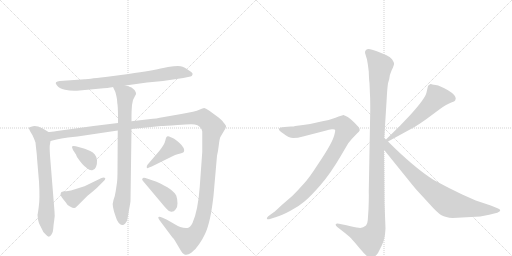
t = 0.00 s
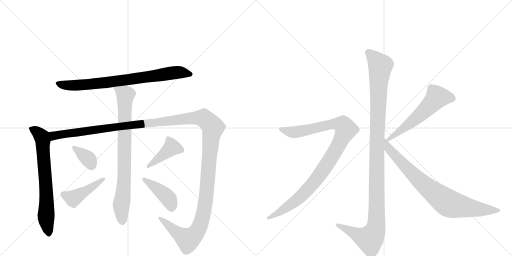
t = 2.07 s
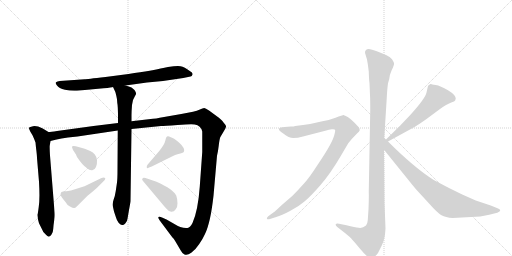
t = 4.14 s
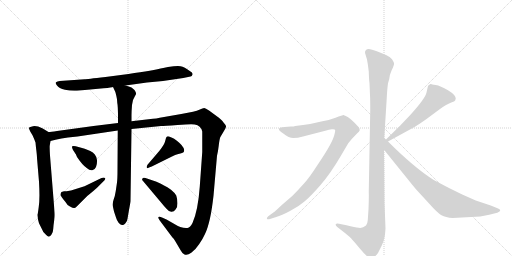
t = 6.22 s
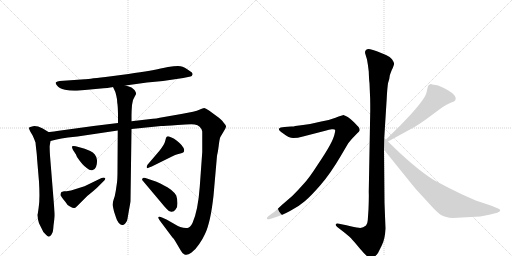
t = 8.29 s
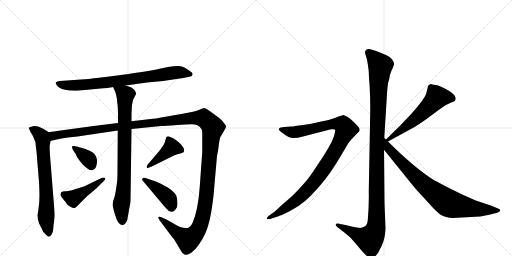
t = 10.36 s

The animated SVG that drew these frames (rendered in a browser with its animation timeline set to each time). Animation: 12 CSS @keyframes rules; one cycle of 10.36 s.

<svg version="1.1" viewBox="0 0 2048 1024" xmlns="http://www.w3.org/2000/svg">
  <g stroke="lightgray" stroke-dasharray="1,1" stroke-width="1" transform="scale(4, 4)">
    <line x1="0" y1="0" x2="256" y2="256"></line>
    <line x1="256" y1="0" x2="0" y2="256"></line>
    <line x1="128" y1="0" x2="128" y2="256"></line>
    <line x1="0" y1="128" x2="256" y2="128"></line>
    <line x1="256" y1="0" x2="512" y2="256"></line>
    <line x1="512" y1="0" x2="256" y2="256"></line>
    <line x1="384" y1="0" x2="384" y2="256"></line>
    <line x1="256" y1="128" x2="512" y2="128"></line>
  </g>
<g transform="scale(1, -1) translate(0, -850)">
   <style type="text/css">
    @keyframes keyframes0 {
      from {
       stroke: black;
       stroke-dashoffset: 787;
       stroke-width: 128;
       }
       72% {
       animation-timing-function: step-end;
       stroke: black;
       stroke-dashoffset: 0;
       stroke-width: 128;
       }
       to {
       stroke: black;
       stroke-width: 1024;
       }
       }
       #make-me-a-hanzi-animation-0 {
         animation: keyframes0 0.890462s both;
         animation-delay: 0.000000s;
         animation-timing-function: linear;
       }
    @keyframes keyframes1 {
      from {
       stroke: black;
       stroke-dashoffset: 697;
       stroke-width: 128;
       }
       69% {
       animation-timing-function: step-end;
       stroke: black;
       stroke-dashoffset: 0;
       stroke-width: 128;
       }
       to {
       stroke: black;
       stroke-width: 1024;
       }
       }
       #make-me-a-hanzi-animation-1 {
         animation: keyframes1 0.817220s both;
         animation-delay: 0.890462s;
         animation-timing-function: linear;
       }
    @keyframes keyframes2 {
      from {
       stroke: black;
       stroke-dashoffset: 1546;
       stroke-width: 128;
       }
       83% {
       animation-timing-function: step-end;
       stroke: black;
       stroke-dashoffset: 0;
       stroke-width: 128;
       }
       to {
       stroke: black;
       stroke-width: 1024;
       }
       }
       #make-me-a-hanzi-animation-2 {
         animation: keyframes2 1.508138s both;
         animation-delay: 1.707682s;
         animation-timing-function: linear;
       }
    @keyframes keyframes3 {
      from {
       stroke: black;
       stroke-dashoffset: 812;
       stroke-width: 128;
       }
       73% {
       animation-timing-function: step-end;
       stroke: black;
       stroke-dashoffset: 0;
       stroke-width: 128;
       }
       to {
       stroke: black;
       stroke-width: 1024;
       }
       }
       #make-me-a-hanzi-animation-3 {
         animation: keyframes3 0.910807s both;
         animation-delay: 3.215820s;
         animation-timing-function: linear;
       }
    @keyframes keyframes4 {
      from {
       stroke: black;
       stroke-dashoffset: 359;
       stroke-width: 128;
       }
       54% {
       animation-timing-function: step-end;
       stroke: black;
       stroke-dashoffset: 0;
       stroke-width: 128;
       }
       to {
       stroke: black;
       stroke-width: 1024;
       }
       }
       #make-me-a-hanzi-animation-4 {
         animation: keyframes4 0.542155s both;
         animation-delay: 4.126628s;
         animation-timing-function: linear;
       }
    @keyframes keyframes5 {
      from {
       stroke: black;
       stroke-dashoffset: 441;
       stroke-width: 128;
       }
       59% {
       animation-timing-function: step-end;
       stroke: black;
       stroke-dashoffset: 0;
       stroke-width: 128;
       }
       to {
       stroke: black;
       stroke-width: 1024;
       }
       }
       #make-me-a-hanzi-animation-5 {
         animation: keyframes5 0.608887s both;
         animation-delay: 4.668783s;
         animation-timing-function: linear;
       }
    @keyframes keyframes6 {
      from {
       stroke: black;
       stroke-dashoffset: 418;
       stroke-width: 128;
       }
       58% {
       animation-timing-function: step-end;
       stroke: black;
       stroke-dashoffset: 0;
       stroke-width: 128;
       }
       to {
       stroke: black;
       stroke-width: 1024;
       }
       }
       #make-me-a-hanzi-animation-6 {
         animation: keyframes6 0.590169s both;
         animation-delay: 5.277669s;
         animation-timing-function: linear;
       }
    @keyframes keyframes7 {
      from {
       stroke: black;
       stroke-dashoffset: 415;
       stroke-width: 128;
       }
       57% {
       animation-timing-function: step-end;
       stroke: black;
       stroke-dashoffset: 0;
       stroke-width: 128;
       }
       to {
       stroke: black;
       stroke-width: 1024;
       }
       }
       #make-me-a-hanzi-animation-7 {
         animation: keyframes7 0.587728s both;
         animation-delay: 5.867839s;
         animation-timing-function: linear;
       }
    @keyframes keyframes8 {
      from {
       stroke: black;
       stroke-dashoffset: 1170;
       stroke-width: 128;
       }
       79% {
       animation-timing-function: step-end;
       stroke: black;
       stroke-dashoffset: 0;
       stroke-width: 128;
       }
       to {
       stroke: black;
       stroke-width: 1024;
       }
       }
       #make-me-a-hanzi-animation-8 {
         animation: keyframes8 1.202148s both;
         animation-delay: 6.455566s;
         animation-timing-function: linear;
       }
    @keyframes keyframes9 {
      from {
       stroke: black;
       stroke-dashoffset: 1010;
       stroke-width: 128;
       }
       77% {
       animation-timing-function: step-end;
       stroke: black;
       stroke-dashoffset: 0;
       stroke-width: 128;
       }
       to {
       stroke: black;
       stroke-width: 1024;
       }
       }
       #make-me-a-hanzi-animation-9 {
         animation: keyframes9 1.071940s both;
         animation-delay: 7.657715s;
         animation-timing-function: linear;
       }
    @keyframes keyframes10 {
      from {
       stroke: black;
       stroke-dashoffset: 575;
       stroke-width: 128;
       }
       65% {
       animation-timing-function: step-end;
       stroke: black;
       stroke-dashoffset: 0;
       stroke-width: 128;
       }
       to {
       stroke: black;
       stroke-width: 1024;
       }
       }
       #make-me-a-hanzi-animation-10 {
         animation: keyframes10 0.717936s both;
         animation-delay: 8.729655s;
         animation-timing-function: linear;
       }
    @keyframes keyframes11 {
      from {
       stroke: black;
       stroke-dashoffset: 812;
       stroke-width: 128;
       }
       73% {
       animation-timing-function: step-end;
       stroke: black;
       stroke-dashoffset: 0;
       stroke-width: 128;
       }
       to {
       stroke: black;
       stroke-width: 1024;
       }
       }
       #make-me-a-hanzi-animation-11 {
         animation: keyframes11 0.910807s both;
         animation-delay: 9.447591s;
         animation-timing-function: linear;
       }
</style>
<path d="M 502 508 L 588 520 L 652 526 L 733 538 L 762 544 Q 768 545 770 552 Q 773 558 759 566 Q 738 582 722 585 Q 707 587 672 582 L 653 578 Q 614 569 514 554 L 422 542 Q 345 533 339 533 L 239 526 Q 229 525 224 521 Q 220 517 228 508 Q 235 497 260 491 Q 286 485 318 488 L 414 497 Q 449 500 452 502 L 502 508 Z" fill="lightgray"></path> 
<path d="M 150 -9 L 152 -28 L 156 -43 L 167 -65 Q 171 -78 183 -88 Q 196 -105 206 -88 Q 212 -82 213 -65 Q 214 -49 217 -30 Q 220 -11 218 4 L 200 228 Q 198 262 199 268 L 202 286 C 207 314 207 314 194 322 L 171 336 Q 146 348 132 345 Q 118 342 117 340 Q 113 339 121 324 L 130 309 Q 138 292 142 280 L 144 259 Q 148 229 148 218 L 156 123 Q 160 54 155 23 Q 151 -8 150 -9 Z" fill="lightgray"></path> 
<path d="M 202 286 L 222 291 Q 245 296 272 300 L 310 304 L 471 328 L 526 334 L 644 346 Q 656 346 710 350 Q 764 354 779 352 Q 803 349 809 324 L 809 242 L 799 103 Q 792 7 770 -42 Q 761 -60 750 -62 Q 727 -65 694 -44 L 666 -28 L 648 -20 Q 638 -15 634 -18 Q 631 -21 639 -32 L 689 -99 Q 695 -104 700 -113 L 723 -152 Q 731 -167 738 -168 Q 749 -173 765 -161 Q 782 -149 797 -126 Q 812 -104 820 -86 Q 842 -41 854 67 L 868 227 Q 872 242 875 268 Q 878 294 881 301 L 894 323 Q 903 338 904 343 Q 906 347 894 360 Q 887 371 866 386 L 836 408 Q 822 417 817 418 Q 812 418 797 411 Q 783 404 725 394 L 639 379 Q 634 377 594 373 L 526 365 L 472 358 L 374 346 L 228 326 Q 203 322 194 322 C 164 318 173 279 202 286 Z" fill="lightgray"></path> 
<path d="M 471 328 L 470 171 Q 470 134 468 120 L 463 86 Q 460 65 454 50 Q 449 35 452 22 L 456 4 L 464 -20 Q 466 -29 475 -42 Q 483 -50 488 -50 Q 494 -51 501 -44 Q 509 -37 510 -25 L 516 10 Q 522 42 522 46 L 526 334 L 526 365 L 526 390 Q 526 404 528 430 L 532 450 L 540 466 Q 545 473 544 478 Q 543 482 538 490 L 526 500 Q 516 504 502 508 C 473 517 440 528 452 502 L 460 485 Q 463 480 468 453 L 469 439 Q 472 425 472 379 L 472 358 L 471 328 Z" fill="lightgray"></path> 
<path d="M 339 255 L 303 265 Q 293 267 289 265 Q 286 262 292 250 L 300 238 Q 300 237 303 234 L 308 222 Q 331 188 347 178 Q 359 167 369 169 Q 379 170 384 182 Q 389 194 388 210 Q 384 237 361 246 L 339 255 Z" fill="lightgray"></path> 
<path d="M 406 138 L 338 105 L 284 88 L 272 86 Q 269 85 256 85 L 246 82 Q 244 80 242 73 Q 241 66 262 42 Q 267 31 280 24 Q 294 16 298 18 Q 302 19 309 26 L 349 66 Q 381 92 387 98 L 414 125 Q 424 134 420 138 Q 416 142 406 138 Z" fill="lightgray"></path> 
<path d="M 596 180 L 607 184 L 690 225 Q 701 231 710 233 L 725 237 Q 735 240 736 244 Q 740 258 717 279 Q 694 299 681 302 Q 674 306 668 304 Q 664 302 661 287 Q 658 272 637 246 L 590 191 Q 586 184 587 180 Q 588 175 596 180 Z" fill="lightgray"></path> 
<path d="M 572 126 L 646 38 Q 658 23 667 14 Q 675 4 685 3 Q 695 2 703 13 Q 710 20 710 37 Q 710 53 705 68 Q 700 78 684 91 Q 669 103 656 108 Q 646 115 626 123 L 582 138 Q 572 141 570 136 Q 566 132 572 126 Z" fill="lightgray"></path> 
<path d="M 1537 298 L 1547 458 Q 1549 496 1552 517 L 1557 534 Q 1557 548 1567 570 Q 1578 592 1576 597 Q 1575 602 1568 613 Q 1561 623 1544 630 L 1510 644 Q 1476 658 1469 653 Q 1465 652 1461 646 Q 1459 639 1462 632 L 1468 612 Q 1472 591 1475 564 Q 1476 531 1478 517 L 1480 469 Q 1481 454 1481 410 L 1475 82 Q 1476 65 1474 13 L 1471 -31 Q 1470 -46 1464 -52 Q 1450 -64 1435 -61 Q 1421 -59 1386 -51 L 1356 -45 Q 1346 -42 1343 -47 Q 1341 -52 1349 -58 L 1380 -82 Q 1401 -99 1405 -104 Q 1410 -109 1441 -146 Q 1473 -184 1484 -184 Q 1494 -185 1512 -162 L 1527 -132 Q 1540 -107 1542 -64 L 1538 39 L 1536 251 L 1537 298 Z" fill="lightgray"></path> 
<path d="M 1083 -25 L 1105 -18 Q 1126 -12 1160 6 Q 1195 24 1219 45 Q 1244 66 1283 111 Q 1322 156 1363 226 L 1393 277 L 1407 294 L 1429 317 Q 1437 324 1439 329 Q 1439 336 1435 341 Q 1431 346 1416 361 Q 1402 375 1391 382 L 1381 387 Q 1379 387 1377 389 L 1375 390 Q 1370 390 1342 379 Q 1314 368 1285 364 Q 1250 355 1212 350 L 1181 346 Q 1176 344 1164 344 L 1138 342 Q 1120 341 1116 335 Q 1113 328 1133 316 Q 1156 298 1173 298 Q 1191 298 1212 304 L 1305 328 Q 1315 332 1327 333 Q 1339 334 1340 331 Q 1342 328 1338 313 Q 1335 298 1320 270 Q 1305 242 1270 190 Q 1236 137 1215 115 Q 1195 92 1169 66 L 1125 28 Q 1098 2 1095 1 L 1077 -12 Q 1065 -21 1068 -25 Q 1069 -29 1083 -25 Z" fill="lightgray"></path> 
<path d="M 1712 506 L 1706 480 Q 1701 456 1641 390 L 1601 348 L 1544 292 C 1523 271 1526 270 1552 284 L 1660 343 Q 1672 350 1706 374 L 1760 414 Q 1787 433 1803 439 Q 1820 445 1821 449 L 1823 456 Q 1823 470 1792 489 Q 1761 507 1743 510 Q 1726 512 1724 514 L 1722 514 Q 1712 508 1712 506 Z" fill="lightgray"></path> 
<path d="M 1544 292 L 1537 298 C 1515 318 1517 274 1536 251 L 1628 137 Q 1664 92 1674 82 L 1720 32 Q 1750 -2 1766 -11 Q 1782 -20 1811 -22 L 1921 -16 L 1957 -9 L 1989 -1 Q 2001 4 2001 8 Q 2001 13 1990 17 L 1963 28 L 1903 48 L 1849 72 Q 1796 97 1735 130 Q 1656 180 1552 284 L 1544 292 Z" fill="lightgray"></path> 
      <clipPath id="make-me-a-hanzi-clip-0">
      <path d="M 502 508 L 588 520 L 652 526 L 733 538 L 762 544 Q 768 545 770 552 Q 773 558 759 566 Q 738 582 722 585 Q 707 587 672 582 L 653 578 Q 614 569 514 554 L 422 542 Q 345 533 339 533 L 239 526 Q 229 525 224 521 Q 220 517 228 508 Q 235 497 260 491 Q 286 485 318 488 L 414 497 Q 449 500 452 502 L 502 508 Z" fill="lightgray"></path>
      </clipPath>
      <path clip-path="url(#make-me-a-hanzi-clip-0)" d="M 234 517 L 258 509 L 295 508 L 422 519 L 716 561 L 760 554 " fill="none" id="make-me-a-hanzi-animation-0" stroke-dasharray="659 1318" stroke-linecap="round"></path>

      <clipPath id="make-me-a-hanzi-clip-1">
      <path d="M 150 -9 L 152 -28 L 156 -43 L 167 -65 Q 171 -78 183 -88 Q 196 -105 206 -88 Q 212 -82 213 -65 Q 214 -49 217 -30 Q 220 -11 218 4 L 200 228 Q 198 262 199 268 L 202 286 C 207 314 207 314 194 322 L 171 336 Q 146 348 132 345 Q 118 342 117 340 Q 113 339 121 324 L 130 309 Q 138 292 142 280 L 144 259 Q 148 229 148 218 L 156 123 Q 160 54 155 23 Q 151 -8 150 -9 Z" fill="lightgray"></path>
      </clipPath>
      <path clip-path="url(#make-me-a-hanzi-clip-1)" d="M 127 335 L 154 317 L 172 286 L 186 69 L 185 -27 L 195 -85 " fill="none" id="make-me-a-hanzi-animation-1" stroke-dasharray="569 1138" stroke-linecap="round"></path>

      <clipPath id="make-me-a-hanzi-clip-2">
      <path d="M 202 286 L 222 291 Q 245 296 272 300 L 310 304 L 471 328 L 526 334 L 644 346 Q 656 346 710 350 Q 764 354 779 352 Q 803 349 809 324 L 809 242 L 799 103 Q 792 7 770 -42 Q 761 -60 750 -62 Q 727 -65 694 -44 L 666 -28 L 648 -20 Q 638 -15 634 -18 Q 631 -21 639 -32 L 689 -99 Q 695 -104 700 -113 L 723 -152 Q 731 -167 738 -168 Q 749 -173 765 -161 Q 782 -149 797 -126 Q 812 -104 820 -86 Q 842 -41 854 67 L 868 227 Q 872 242 875 268 Q 878 294 881 301 L 894 323 Q 903 338 904 343 Q 906 347 894 360 Q 887 371 866 386 L 836 408 Q 822 417 817 418 Q 812 418 797 411 Q 783 404 725 394 L 639 379 Q 634 377 594 373 L 526 365 L 472 358 L 374 346 L 228 326 Q 203 322 194 322 C 164 318 173 279 202 286 Z" fill="lightgray"></path>
      </clipPath>
      <path clip-path="url(#make-me-a-hanzi-clip-2)" d="M 198 317 L 214 307 L 760 377 L 814 378 L 829 367 L 852 340 L 844 304 L 825 60 L 797 -60 L 769 -98 L 751 -109 L 640 -24 " fill="none" id="make-me-a-hanzi-animation-2" stroke-dasharray="1418 2836" stroke-linecap="round"></path>

      <clipPath id="make-me-a-hanzi-clip-3">
      <path d="M 471 328 L 470 171 Q 470 134 468 120 L 463 86 Q 460 65 454 50 Q 449 35 452 22 L 456 4 L 464 -20 Q 466 -29 475 -42 Q 483 -50 488 -50 Q 494 -51 501 -44 Q 509 -37 510 -25 L 516 10 Q 522 42 522 46 L 526 334 L 526 365 L 526 390 Q 526 404 528 430 L 532 450 L 540 466 Q 545 473 544 478 Q 543 482 538 490 L 526 500 Q 516 504 502 508 C 473 517 440 528 452 502 L 460 485 Q 463 480 468 453 L 469 439 Q 472 425 472 379 L 472 358 L 471 328 Z" fill="lightgray"></path>
      </clipPath>
      <path clip-path="url(#make-me-a-hanzi-clip-3)" d="M 459 500 L 501 468 L 497 130 L 485 31 L 489 -34 " fill="none" id="make-me-a-hanzi-animation-3" stroke-dasharray="684 1368" stroke-linecap="round"></path>

      <clipPath id="make-me-a-hanzi-clip-4">
      <path d="M 339 255 L 303 265 Q 293 267 289 265 Q 286 262 292 250 L 300 238 Q 300 237 303 234 L 308 222 Q 331 188 347 178 Q 359 167 369 169 Q 379 170 384 182 Q 389 194 388 210 Q 384 237 361 246 L 339 255 Z" fill="lightgray"></path>
      </clipPath>
      <path clip-path="url(#make-me-a-hanzi-clip-4)" d="M 296 259 L 354 214 L 366 187 " fill="none" id="make-me-a-hanzi-animation-4" stroke-dasharray="231 462" stroke-linecap="round"></path>

      <clipPath id="make-me-a-hanzi-clip-5">
      <path d="M 406 138 L 338 105 L 284 88 L 272 86 Q 269 85 256 85 L 246 82 Q 244 80 242 73 Q 241 66 262 42 Q 267 31 280 24 Q 294 16 298 18 Q 302 19 309 26 L 349 66 Q 381 92 387 98 L 414 125 Q 424 134 420 138 Q 416 142 406 138 Z" fill="lightgray"></path>
      </clipPath>
      <path clip-path="url(#make-me-a-hanzi-clip-5)" d="M 254 73 L 292 56 L 413 133 " fill="none" id="make-me-a-hanzi-animation-5" stroke-dasharray="313 626" stroke-linecap="round"></path>

      <clipPath id="make-me-a-hanzi-clip-6">
      <path d="M 596 180 L 607 184 L 690 225 Q 701 231 710 233 L 725 237 Q 735 240 736 244 Q 740 258 717 279 Q 694 299 681 302 Q 674 306 668 304 Q 664 302 661 287 Q 658 272 637 246 L 590 191 Q 586 184 587 180 Q 588 175 596 180 Z" fill="lightgray"></path>
      </clipPath>
      <path clip-path="url(#make-me-a-hanzi-clip-6)" d="M 725 249 L 687 261 L 592 185 " fill="none" id="make-me-a-hanzi-animation-6" stroke-dasharray="290 580" stroke-linecap="round"></path>

      <clipPath id="make-me-a-hanzi-clip-7">
      <path d="M 572 126 L 646 38 Q 658 23 667 14 Q 675 4 685 3 Q 695 2 703 13 Q 710 20 710 37 Q 710 53 705 68 Q 700 78 684 91 Q 669 103 656 108 Q 646 115 626 123 L 582 138 Q 572 141 570 136 Q 566 132 572 126 Z" fill="lightgray"></path>
      </clipPath>
      <path clip-path="url(#make-me-a-hanzi-clip-7)" d="M 577 132 L 669 62 L 686 22 " fill="none" id="make-me-a-hanzi-animation-7" stroke-dasharray="287 574" stroke-linecap="round"></path>

      <clipPath id="make-me-a-hanzi-clip-8">
      <path d="M 1537 298 L 1547 458 Q 1549 496 1552 517 L 1557 534 Q 1557 548 1567 570 Q 1578 592 1576 597 Q 1575 602 1568 613 Q 1561 623 1544 630 L 1510 644 Q 1476 658 1469 653 Q 1465 652 1461 646 Q 1459 639 1462 632 L 1468 612 Q 1472 591 1475 564 Q 1476 531 1478 517 L 1480 469 Q 1481 454 1481 410 L 1475 82 Q 1476 65 1474 13 L 1471 -31 Q 1470 -46 1464 -52 Q 1450 -64 1435 -61 Q 1421 -59 1386 -51 L 1356 -45 Q 1346 -42 1343 -47 Q 1341 -52 1349 -58 L 1380 -82 Q 1401 -99 1405 -104 Q 1410 -109 1441 -146 Q 1473 -184 1484 -184 Q 1494 -185 1512 -162 L 1527 -132 Q 1540 -107 1542 -64 L 1538 39 L 1536 251 L 1537 298 Z" fill="lightgray"></path>
      </clipPath>
      <path clip-path="url(#make-me-a-hanzi-clip-8)" d="M 1473 640 L 1521 587 L 1508 307 L 1504 -58 L 1497 -82 L 1479 -107 L 1350 -50 " fill="none" id="make-me-a-hanzi-animation-8" stroke-dasharray="1042 2084" stroke-linecap="round"></path>

      <clipPath id="make-me-a-hanzi-clip-9">
      <path d="M 1083 -25 L 1105 -18 Q 1126 -12 1160 6 Q 1195 24 1219 45 Q 1244 66 1283 111 Q 1322 156 1363 226 L 1393 277 L 1407 294 L 1429 317 Q 1437 324 1439 329 Q 1439 336 1435 341 Q 1431 346 1416 361 Q 1402 375 1391 382 L 1381 387 Q 1379 387 1377 389 L 1375 390 Q 1370 390 1342 379 Q 1314 368 1285 364 Q 1250 355 1212 350 L 1181 346 Q 1176 344 1164 344 L 1138 342 Q 1120 341 1116 335 Q 1113 328 1133 316 Q 1156 298 1173 298 Q 1191 298 1212 304 L 1305 328 Q 1315 332 1327 333 Q 1339 334 1340 331 Q 1342 328 1338 313 Q 1335 298 1320 270 Q 1305 242 1270 190 Q 1236 137 1215 115 Q 1195 92 1169 66 L 1125 28 Q 1098 2 1095 1 L 1077 -12 Q 1065 -21 1068 -25 Q 1069 -29 1083 -25 Z" fill="lightgray"></path>
      </clipPath>
      <path clip-path="url(#make-me-a-hanzi-clip-9)" d="M 1123 333 L 1178 321 L 1343 355 L 1373 349 L 1384 332 L 1334 233 L 1245 108 L 1179 44 L 1076 -21 " fill="none" id="make-me-a-hanzi-animation-9" stroke-dasharray="882 1764" stroke-linecap="round"></path>

      <clipPath id="make-me-a-hanzi-clip-10">
      <path d="M 1712 506 L 1706 480 Q 1701 456 1641 390 L 1601 348 L 1544 292 C 1523 271 1526 270 1552 284 L 1660 343 Q 1672 350 1706 374 L 1760 414 Q 1787 433 1803 439 Q 1820 445 1821 449 L 1823 456 Q 1823 470 1792 489 Q 1761 507 1743 510 Q 1726 512 1724 514 L 1722 514 Q 1712 508 1712 506 Z" fill="lightgray"></path>
      </clipPath>
      <path clip-path="url(#make-me-a-hanzi-clip-10)" d="M 1810 456 L 1786 462 L 1748 461 L 1659 372 L 1554 294 " fill="none" id="make-me-a-hanzi-animation-10" stroke-dasharray="447 894" stroke-linecap="round"></path>

      <clipPath id="make-me-a-hanzi-clip-11">
      <path d="M 1544 292 L 1537 298 C 1515 318 1517 274 1536 251 L 1628 137 Q 1664 92 1674 82 L 1720 32 Q 1750 -2 1766 -11 Q 1782 -20 1811 -22 L 1921 -16 L 1957 -9 L 1989 -1 Q 2001 4 2001 8 Q 2001 13 1990 17 L 1963 28 L 1903 48 L 1849 72 Q 1796 97 1735 130 Q 1656 180 1552 284 L 1544 292 Z" fill="lightgray"></path>
      </clipPath>
      <path clip-path="url(#make-me-a-hanzi-clip-11)" d="M 1544 284 L 1554 256 L 1658 147 L 1787 41 L 1816 30 L 1900 15 L 1992 8 " fill="none" id="make-me-a-hanzi-animation-11" stroke-dasharray="684 1368" stroke-linecap="round"></path>

</g>
</svg>
